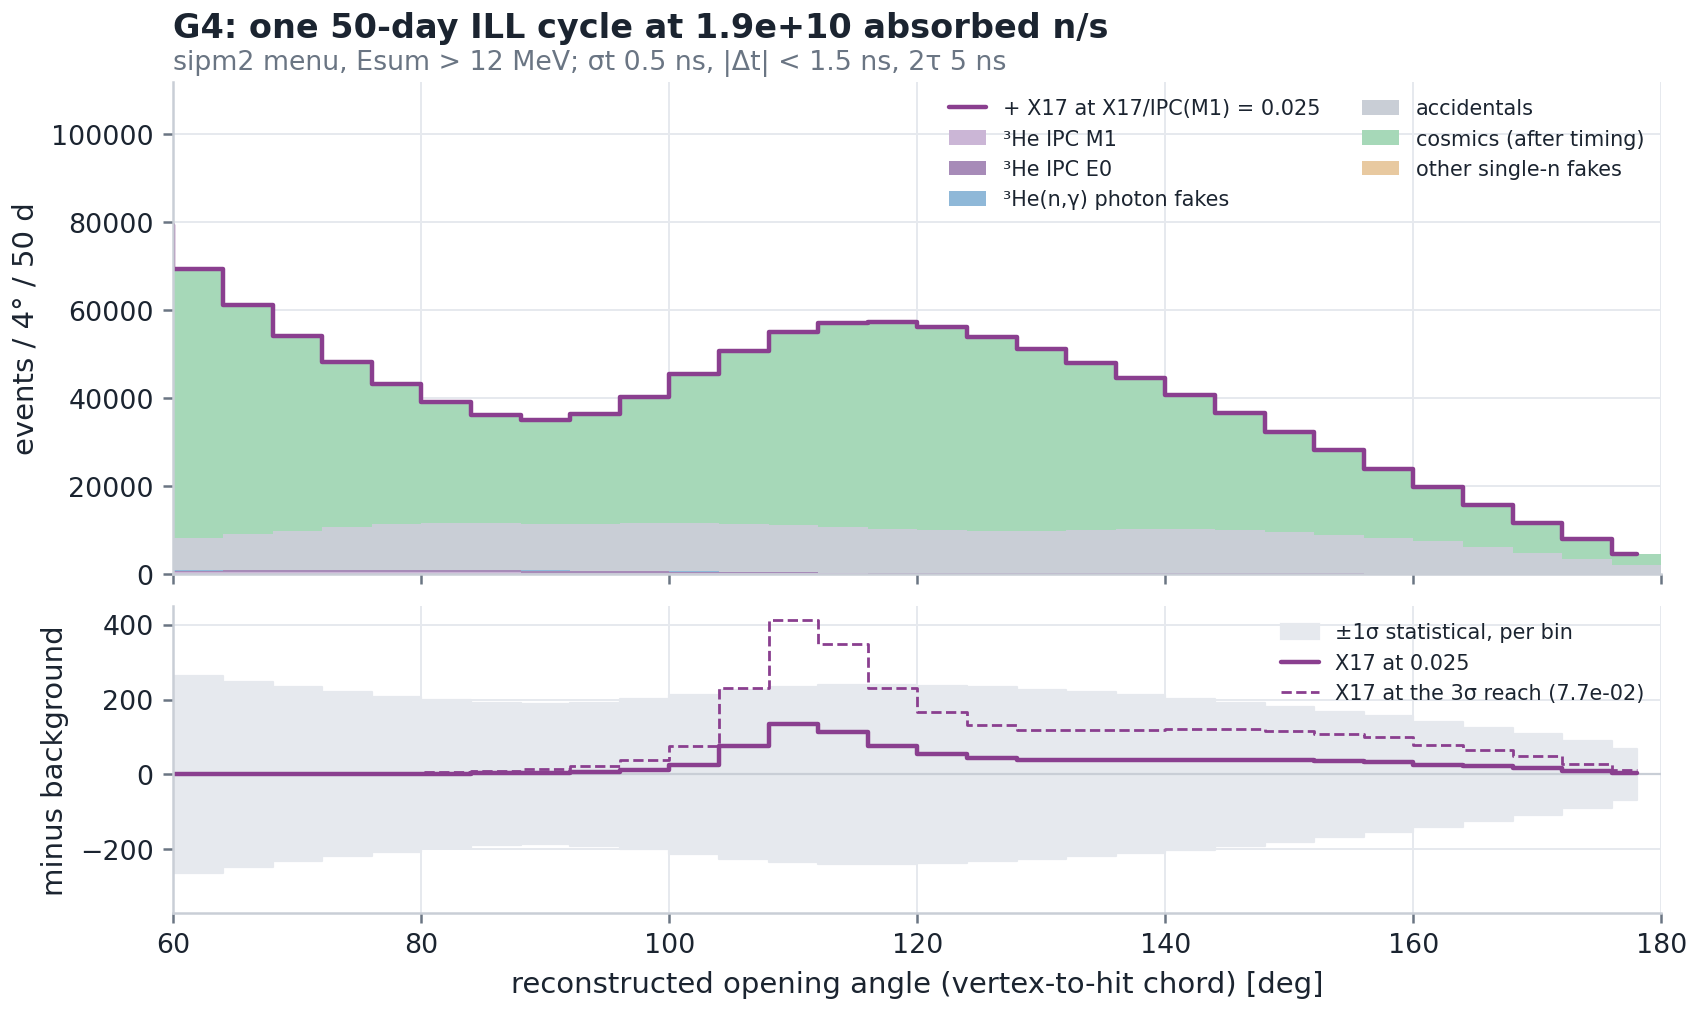

The data file committed next to this chart (first rows):
M1, E0, G, ACC, COS, WALL, X17_ref, stat_err
175.3, 71.53, 38.04, 2815, 93149, 0.0006236, 0.02611, 310.2
244.3, 113.5, 66.32, 3873, 107674, 0.004066, 0.03917, 334.6
294.2, 158.6, 95.43, 4766, 101147, 0.02065, 0.05222, 326.3
342, 211.5, 115.3, 5627, 86073, 0.08167, 0.05222, 303.9
387.8, 267.2, 118.7, 6507, 72111, 0.2516, 0.1567, 281.8
412.7, 326.1, 105.5, 7355, 61151, 0.6035, 0.3003, 263.3
422.2, 380.9, 83.58, 8138, 52130, 1.127, 0.3395, 247.3
418.5, 418.6, 66.2, 8925, 44306, 1.64, 0.8486, 232.7
408.6, 438.5, 64.73, 9736, 37580, 1.859, 1.044, 219.6
397.3, 451.2, 80.19, 10379, 31993, 1.64, 1.227, 208.1
373.4, 458.4, 102.3, 10671, 27562, 1.127, 2.063, 197.9
348, 446, 118.2, 10674, 24525, 0.6035, 2.755, 190
314.5, 417.2, 123.3, 10615, 23456, 0.2516, 4.857, 186.9
266.2, 382.9, 123.1, 10676, 24852, 0.08167, 7.063, 190.5
228.3, 337.2, 124.7, 10832, 28618, 0.02065, 12.47, 200.4
202.5, 280.5, 126.9, 10908, 33922, 0.004066, 25.08, 213.2
166.9, 229.1, 119.8, 10813, 39425, 0.0006236, 75.67, 225.5
138.1, 184.1, 96.99, 10603, 43800, 7.447357370228624e-05, 134.7, 234.4
109, 141.6, 64.06, 10358, 46316, 6.927121417610856e-06, 113.9, 239
88.21, 107.4, 33.66, 10095, 46968, 5.0179899243849e-07, 75.07, 239.5
79.32, 88.04, 13.91, 9824, 46113, 2.830956196026476e-08, 54.1, 237
70.11, 80.6, 4.499, 9646, 44129, 1.2438353447558926e-09, 43.15, 232.3
62.99, 72.91, 1.135, 9682, 41318, 4.256170498708904e-11, 39.04, 226.2
65.99, 63.22, 0.2234, 9893, 37959, 1.1342310190021821e-12, 38.48, 219.1
72.27, 57.29, 0.03424, 10103, 34309, 2.3540213795202046e-14, 39.02, 211.1
72.33, 54.87, 0.004089, 10140, 30518, 3.80492118283016e-16, 39.59, 202.1
70.37, 51.93, 0.0003803, 9899, 26659, 4.789688907071627e-18, 39.16, 191.6
71.12, 44.54, 2.7548235831801764e-05, 9413, 22825, 4.69564577738327e-20, 37.68, 180
70.19, 36.57, 1.5541334384372444e-06, 8839, 19118, 3.585169792871319e-22, 35.49, 167.6
61.75, 28.59, 6.82832005028803e-08, 8190, 15611, 2.13181988482709e-24, 32.18, 154.7
51.42, 20.71, 2.3365120126089813e-09, 7307, 12367, 9.872284641164461e-27, 25.77, 140.6
40.04, 14.48, 6.226580237044797e-11, 6142, 9443, 3.5605017855078025e-29, 21.29, 125.1
27.12, 9.277, 1.2922841899059247e-12, 4773, 6847, 1.0000716744732038e-31, 15.73, 108
16.32, 4.748, 2.088781850482029e-14, 3296, 4566, 2.187647905456419e-34, 9.348, 88.84
7.256, 1.592, 2.629387709819487e-16, 1912, 2654, 3.726920277981592e-37, 3.395, 67.66
